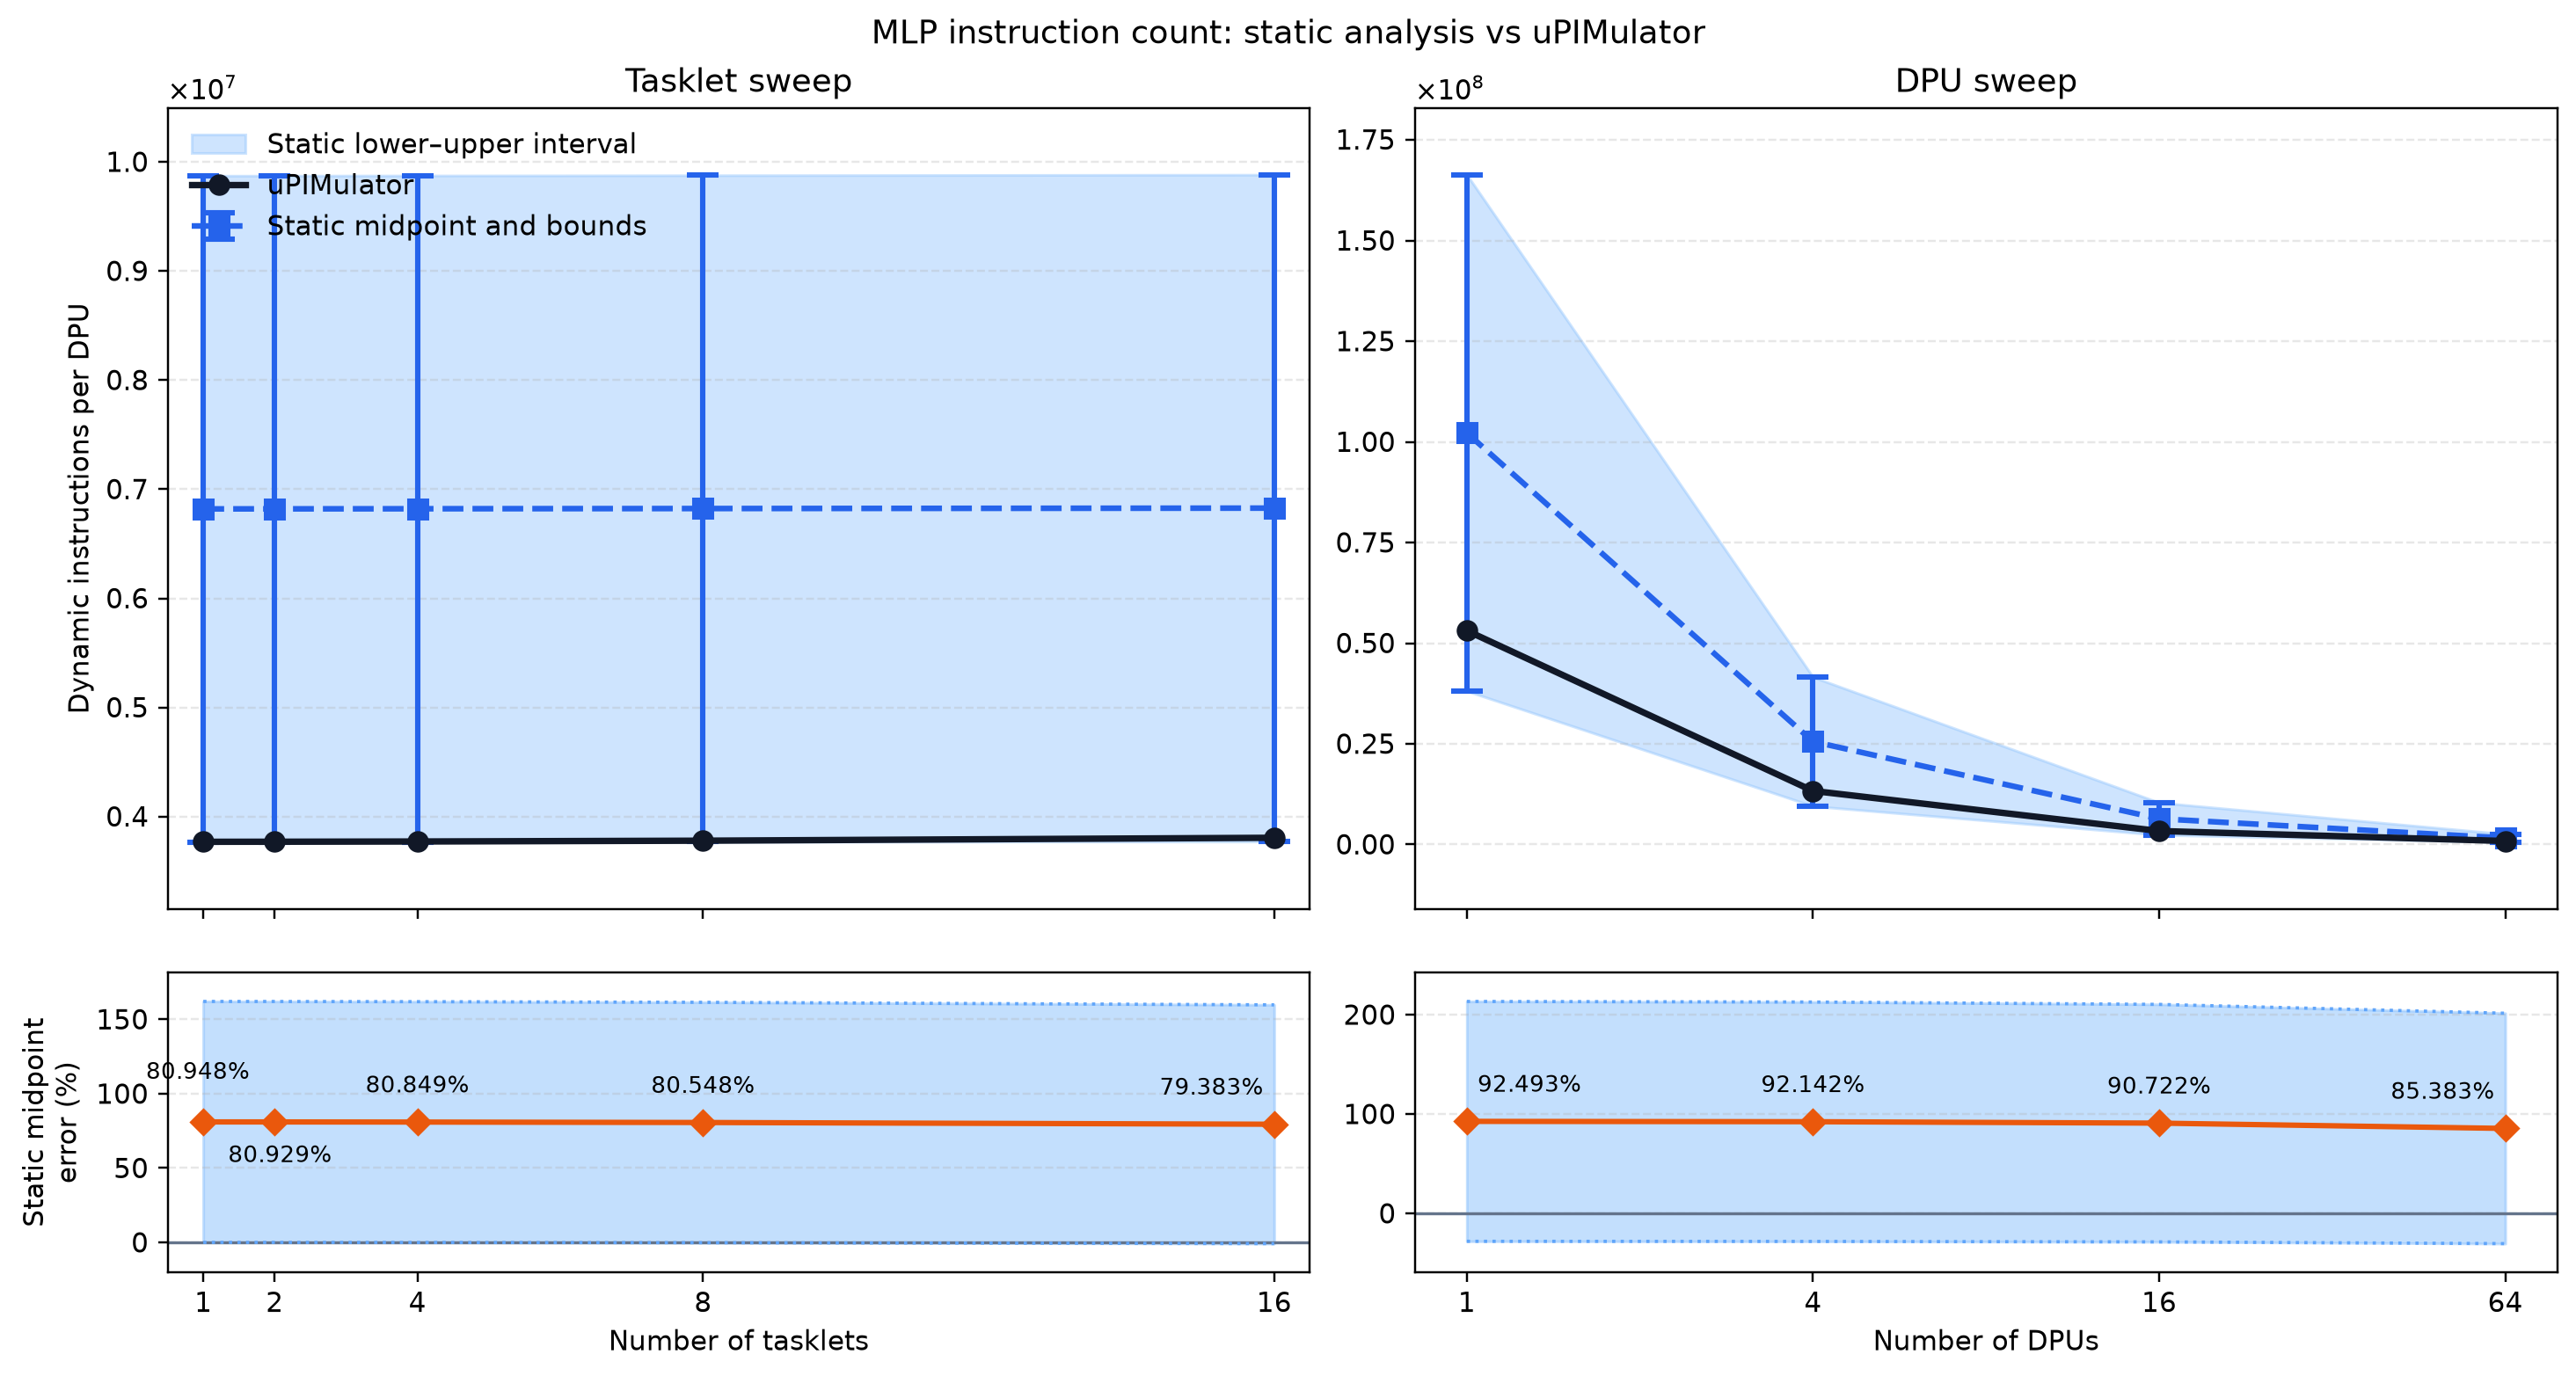

Values plotted in this chart, from the file beside it:
experiment, num_dpus, num_tasklets, static_instructions_lower, static_instructions_midpoint, static_instructions_upper, simulator_instructions, static_midpoint_minus_simulator, static_midpoint_error_percent, simulator_within_static_interval, unexpanded_callees, simulator_source
tasklet_sweep, 1, 1, 3766623, 6820148, 9873672, 3769128, 3051020, 80.95, True, __atomic_acquire_retry;barrier_wait, aggregated_summary
tasklet_sweep, 1, 2, 3766971, 6820642, 9874314, 3769785, 3050858, 80.93, True, __atomic_acquire_retry;barrier_wait, aggregated_summary
tasklet_sweep, 1, 4, 3767655, 6821620, 9875586, 3771990, 3049630, 80.85, True, __atomic_acquire_retry;barrier_wait, aggregated_summary
tasklet_sweep, 1, 8, 3769023, 6823576, 9878130, 3779376, 3044200, 80.55, True, __atomic_acquire_retry;barrier_wait, aggregated_summary
tasklet_sweep, 1, 16, 3771759, 6827488, 9883218, 3806100, 3021388, 79.38, True, __atomic_acquire_retry;barrier_wait, aggregated_summary
dpu_sweep, 1, 16, 38132079, 102261664, 166391250, 53124852, 49136812, 92.49, True, __atomic_acquire_retry;barrier_wait, aggregated_summary
dpu_sweep, 4, 16, 9537135, 25571296, 41605458, 13308564, 12262732, 92.14, True, __atomic_acquire_retry;barrier_wait, aggregated_summary
dpu_sweep, 16, 16, 2388399, 6398704, 10409010, 3354996, 3043708, 90.72, True, __atomic_acquire_retry;barrier_wait, aggregated_summary
dpu_sweep, 64, 16, 601599, 1606180, 2610762, 866412, 739768, 85.38, True, __atomic_acquire_retry;barrier_wait, aggregated_summary
